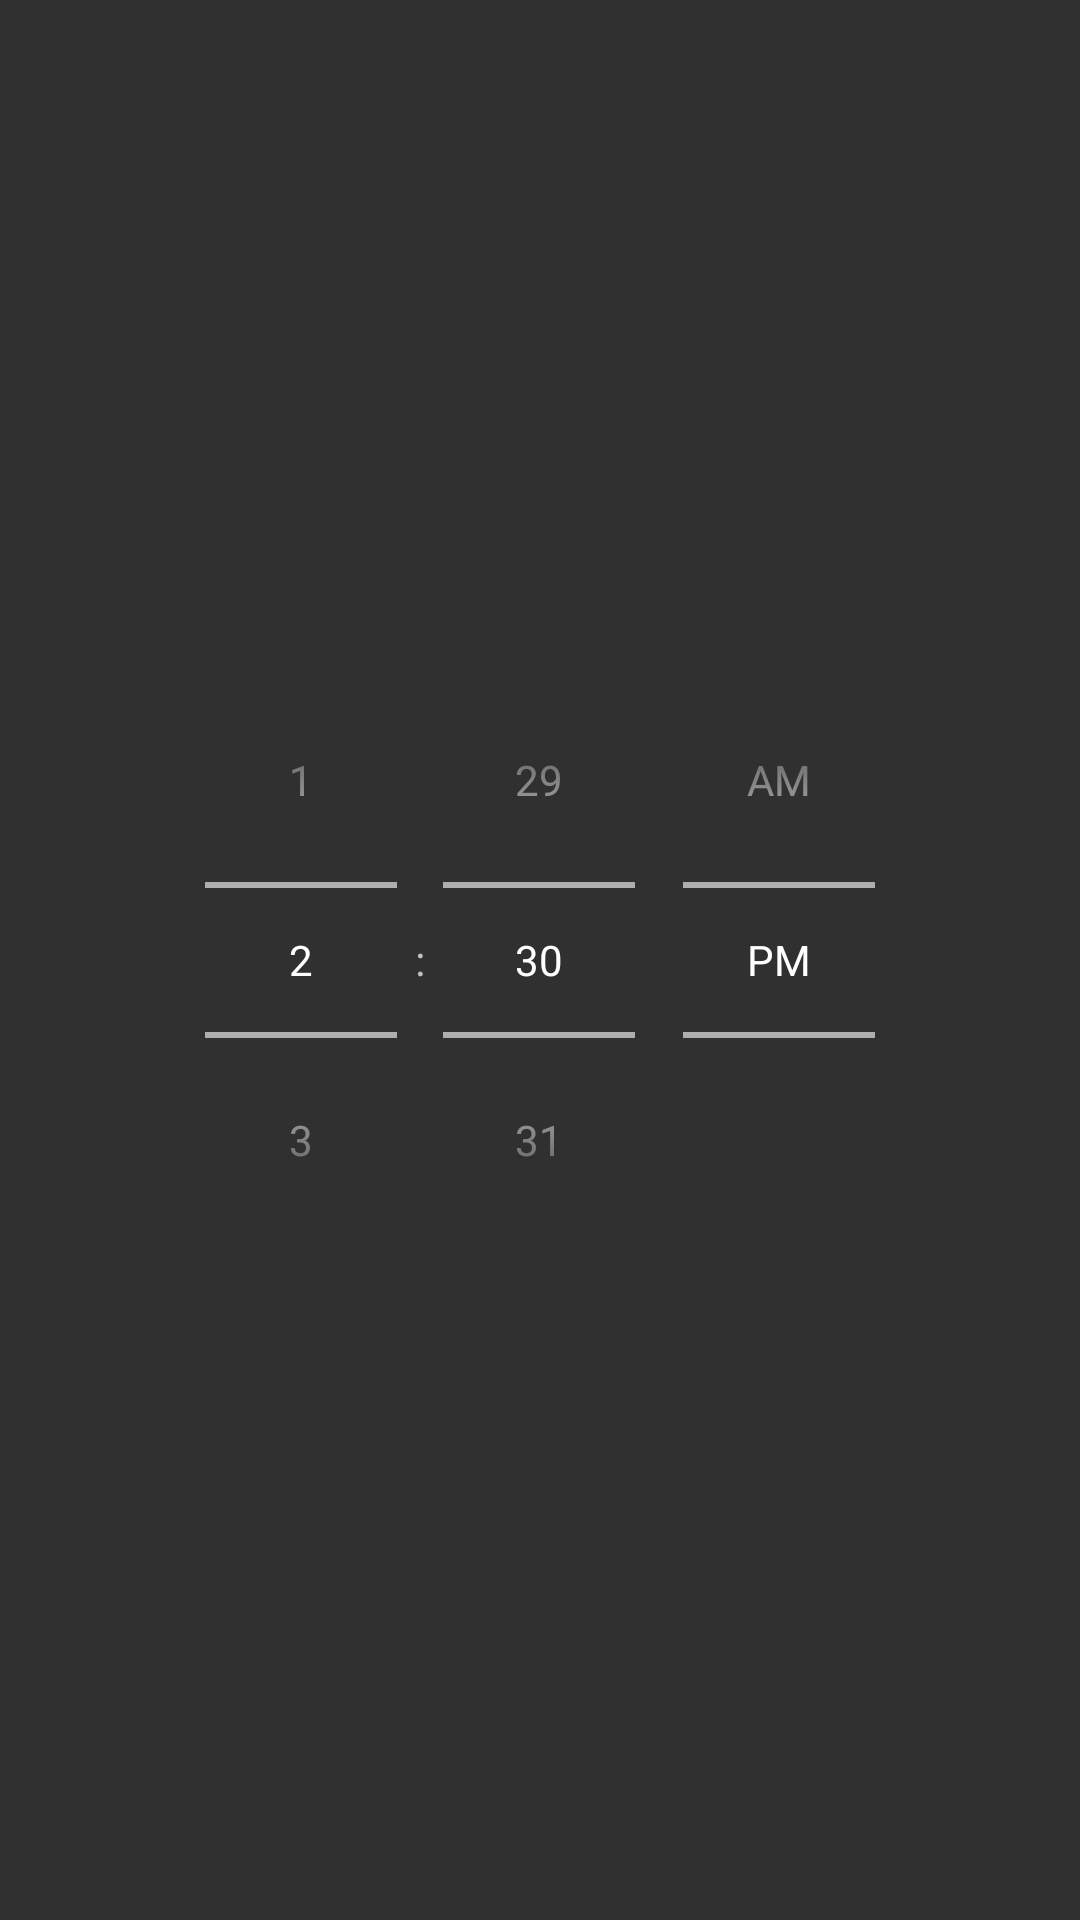

Android layout source for this screen:
<!-- AndroidManifest.xml: application theme Theme.ToDoListApplication -->
<!-- res/layout/time_picker.xml -->
<?xml version="1.0" encoding="utf-8"?>
<androidx.constraintlayout.widget.ConstraintLayout xmlns:android="http://schemas.android.com/apk/res/android"
    xmlns:app="http://schemas.android.com/apk/res-auto"
    android:layout_width="match_parent"
    android:layout_height="match_parent">

    <TimePicker
        android:id="@+id/timePicker1"
        android:layout_width="wrap_content"
        android:layout_height="wrap_content"
        android:timePickerMode="spinner"
        app:layout_constraintBottom_toBottomOf="parent"
        app:layout_constraintEnd_toEndOf="parent"
        app:layout_constraintStart_toStartOf="parent"
        app:layout_constraintTop_toTopOf="parent" />
</androidx.constraintlayout.widget.ConstraintLayout>
<!-- resources referenced by this layout -->
<resources>
  <style name="Theme.ToDoListApplication" parent="Theme.AppCompat.NoActionBar">
          
          <item name="colorPrimary">@color/banner</item>
          <item name="colorPrimaryVariant">@color/banner_dark</item>
          <item name="colorOnPrimary">@color/banner</item>
          
          <item name="colorSecondary">@color/teal_200</item>
          <item name="colorSecondaryVariant">@color/teal_200</item>
          <item name="colorOnSecondary">@color/banner</item>
          
          <item name="android:statusBarColor">?attr/colorPrimaryVariant</item>
          
      </style>
  <color name="banner">#87F1AA</color>
  <color name="banner_dark">#7ADA9A</color>
  <color name="teal_200">#FF03DAC5</color>
</resources>
